Run: headless pygame with SDL's dummy video driver; simulated clock (each Clock.tick advances the game by its frame time, no real sleeping); random seed 0; keys injected as events and as key.get_pressed() state; mouse plan: one left click at the window centre at the start of phase 2, then a move to the lower-right quarter at the start of phase 3; restart key SPACE tapped at the start of phases 3 and 4.
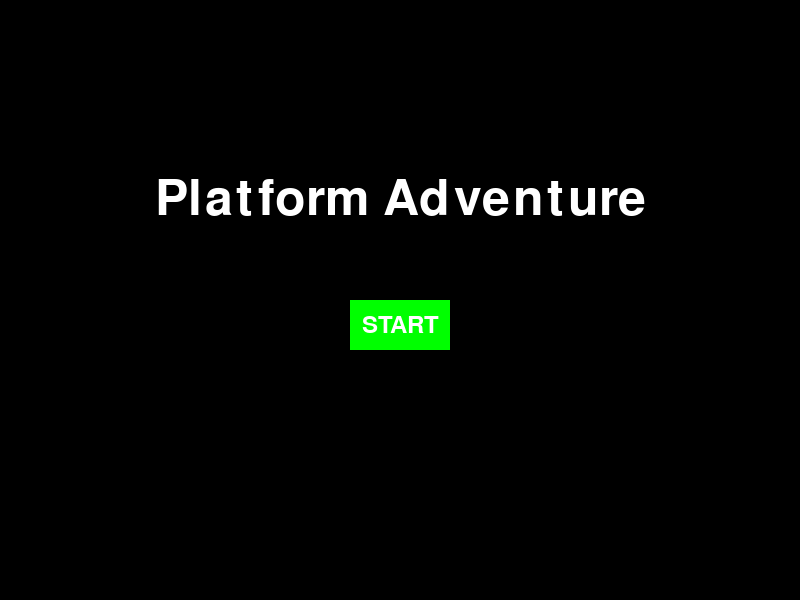
Frame 1 of 4 · flips 1–60 · no input
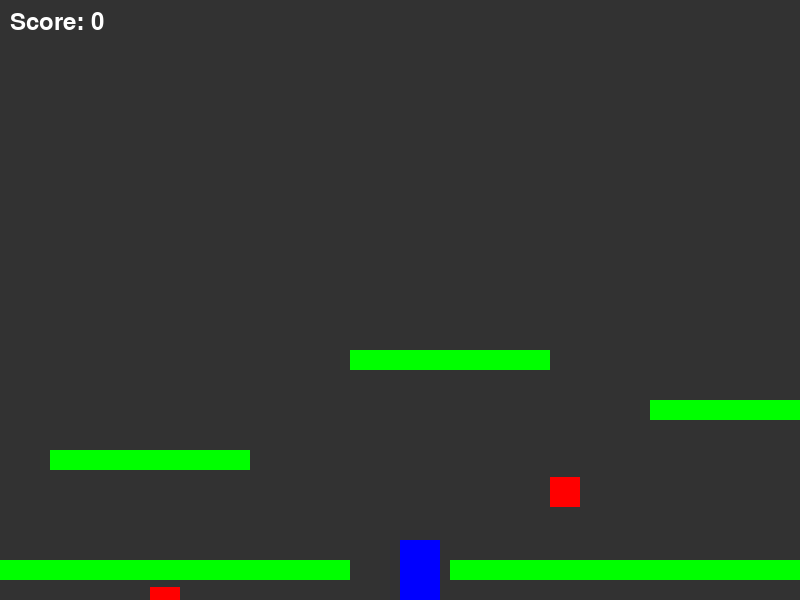
Frame 2 of 4 · flips 61–180 · clicked the window centre · tapped SPACE, RETURN · held RIGHT (→), D
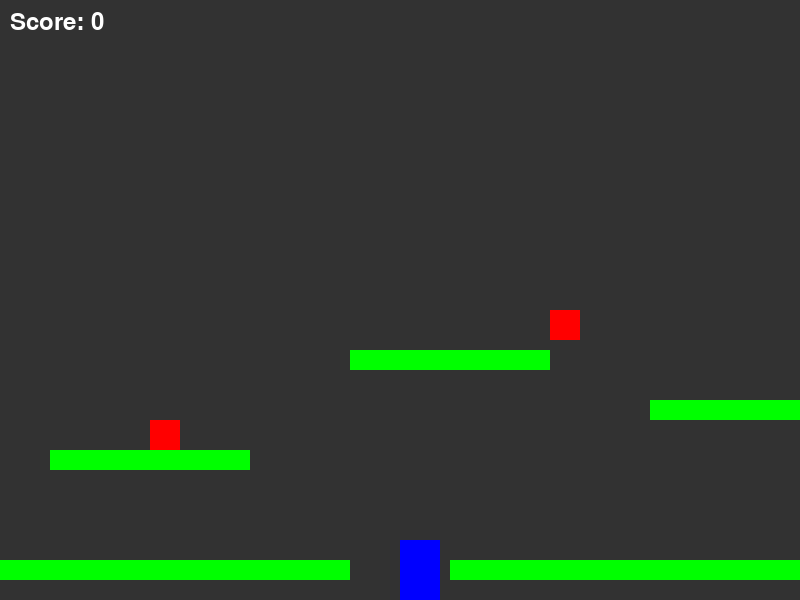
Frame 3 of 4 · flips 181–300 · moved the mouse to the lower-right quarter · tapped SPACE · held DOWN (↓), S
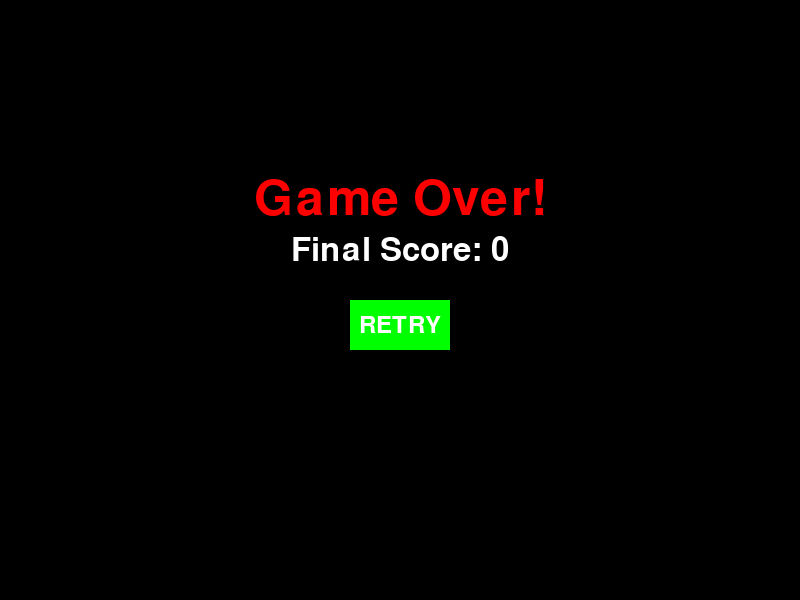
Frame 4 of 4 · flips 301–420 · tapped SPACE · held LEFT (←), A, UP (↑), W

The pygame program that drew these frames:

import pygame
import random
import math

# Initialize Pygame
pygame.init()

# Set up the display
WIDTH = 800
HEIGHT = 600
LEVEL_WIDTH = 3200  # 4 screens wide
screen = pygame.display.set_mode((WIDTH, HEIGHT))
pygame.display.set_caption("Platform Adventure")

# Colors
WHITE = (255, 255, 255)
BLACK = (0, 0, 0)
RED = (255, 0, 0)
GREEN = (0, 255, 0)
BLUE = (0, 0, 255)

# Game states
MENU = 0
PLAYING = 1
GAME_OVER = 2

# Camera class
class Camera:
    def __init__(self, width, height):
        self.camera = pygame.Rect(0, 0, width, height)
        self.width = width
        self.height = height

    def apply(self, entity):
        return pygame.Rect(entity.x - self.camera.x, entity.y, entity.width, entity.height)

    def update(self, target):
        x = -target.x + WIDTH // 2
        x = min(0, x)  # stop scrolling at the left edge
        x = max(-(LEVEL_WIDTH - WIDTH), x)  # stop scrolling at the right edge
        self.camera.x = -x

# Button class
class Button:
    def __init__(self, x, y, width, height, text, color):
        self.rect = pygame.Rect(x, y, width, height)
        self.text = text
        self.color = color
        self.font = pygame.font.Font(None, 36)

    def draw(self, screen):
        pygame.draw.rect(screen, self.color, self.rect)
        text_surface = self.font.render(self.text, True, WHITE)
        text_rect = text_surface.get_rect(center=self.rect.center)
        screen.blit(text_surface, text_rect)

    def is_clicked(self, pos):
        return self.rect.collidepoint(pos)

# Player class
class Player:
    def __init__(self, x, y):
        self.x = x
        self.y = y
        self.width = 40
        self.height = 60
        self.vel_x = 0
        self.vel_y = 0
        self.jumping = False
        self.on_ground = False
        self.speed = 5
        self.jump_power = -15
        self.gravity = 0.8
        self.score = 0
        self.facing_right = True
    
    def move(self):
        # Apply gravity
        self.vel_y += self.gravity
        
        # Update position
        self.x += self.vel_x
        self.y += self.vel_y
        
        # Keep player in bounds
        if self.x < 0:
            self.x = 0
        if self.x > LEVEL_WIDTH - self.width:
            self.x = LEVEL_WIDTH - self.width
        if self.y > HEIGHT - self.height:
            self.y = HEIGHT - self.height
            self.vel_y = 0
            self.on_ground = True
            self.jumping = False
    
    def draw(self, screen, camera):
        player_rect = camera.apply(self)
        pygame.draw.rect(screen, BLUE, player_rect)
        # Draw score
        font = pygame.font.Font(None, 36)
        score_text = font.render(f'Score: {self.score}', True, WHITE)
        screen.blit(score_text, (10, 10))

# Platform class
class Platform:
    def __init__(self, x, y, width):
        self.x = x
        self.y = y
        self.width = width
        self.height = 20

    def draw(self, screen, camera):
        platform_rect = camera.apply(self)
        pygame.draw.rect(screen, GREEN, platform_rect)

# Enemy class
class Enemy:
    def __init__(self, x, y):
        self.x = x
        self.y = y
        self.width = 30
        self.height = 30
        self.speed = 2
        self.direction = 1  # 1 for right, -1 for left
        self.alive = True
        self.initial_x = x
        self.initial_y = y
        self.patrol_range = 150
        self.path_pos = 0
        self.move_type = random.choice(['horizontal', 'vertical'])

    def move(self, player):
        if not self.alive:
            return
            
        if self.move_type == 'horizontal':
            # Patrol back and forth horizontally
            if abs(self.x - self.initial_x) > self.patrol_range:
                self.direction *= -1
            self.x += self.speed * self.direction
        else:
            # Move up and down vertically
            self.path_pos += 0.02
            self.y = self.initial_y + math.sin(self.path_pos) * 100

    def draw(self, screen, camera):
        if not self.alive:
            return
        enemy_rect = camera.apply(self)
        pygame.draw.rect(screen, RED, enemy_rect)

# Create game objects
player = Player(50, HEIGHT - 100)
camera = Camera(WIDTH, HEIGHT)
game_state = MENU

# Create buttons
start_button = Button(WIDTH//2 - 50, HEIGHT//2, 100, 50, "START", GREEN)
retry_button = Button(WIDTH//2 - 50, HEIGHT//2, 100, 50, "RETRY", GREEN)

# Create platforms and enemies
platforms = [
    # Ground platforms with gaps for challenge
    Platform(0, HEIGHT - 40, 600),
    Platform(700, HEIGHT - 40, 400),
    Platform(1200, HEIGHT - 40, 500),
    Platform(1800, HEIGHT - 40, 400),
    Platform(2300, HEIGHT - 40, 400),
    Platform(2800, HEIGHT - 40, 400),
    
    # Floating platforms
    Platform(300, HEIGHT - 150, 200),
    Platform(600, HEIGHT - 250, 200),
    Platform(900, HEIGHT - 200, 200),
    Platform(1200, HEIGHT - 300, 200),
    Platform(1500, HEIGHT - 250, 200),
    Platform(1800, HEIGHT - 350, 200),
    Platform(2100, HEIGHT - 200, 200),
    Platform(2400, HEIGHT - 300, 200),
    Platform(2700, HEIGHT - 250, 200),
]

enemies = [
    Enemy(400, HEIGHT - 80),
    Enemy(800, HEIGHT - 190),
    Enemy(1200, HEIGHT - 80),
    Enemy(1600, HEIGHT - 290),
    Enemy(2000, HEIGHT - 80),
    Enemy(2400, HEIGHT - 340),
    Enemy(2800, HEIGHT - 290),
]

def reset_game():
    global player, game_state
    player = Player(50, HEIGHT - 100)
    game_state = PLAYING
    for enemy in enemies:
        enemy.alive = True

# Game loop
running = True
clock = pygame.time.Clock()

while running:
    # Event handling
    for event in pygame.event.get():
        if event.type == pygame.QUIT:
            running = False
        elif event.type == pygame.MOUSEBUTTONDOWN:
            if game_state == MENU and start_button.is_clicked(event.pos):
                game_state = PLAYING
            elif game_state == GAME_OVER and retry_button.is_clicked(event.pos):
                reset_game()
        elif event.type == pygame.KEYDOWN and game_state == PLAYING:
            if event.key == pygame.K_SPACE and not player.jumping:
                player.vel_y = player.jump_power
                player.jumping = True
                player.on_ground = False

    if game_state == PLAYING:
        # Handle player movement
        keys = pygame.key.get_pressed()
        player.vel_x = 0
        if keys[pygame.K_LEFT]:
            player.vel_x = -player.speed
            player.facing_right = False
        if keys[pygame.K_RIGHT]:
            player.vel_x = player.speed
            player.facing_right = True

        # Update game objects
        player.move()
        
        # Platform collision
        player.on_ground = False
        for platform in platforms:
            if (player.y + player.height >= platform.y and 
                player.y < platform.y and 
                player.x + player.width > platform.x and 
                player.x < platform.x + platform.width):
                if player.vel_y >= 0:
                    player.y = platform.y - player.height
                    player.vel_y = 0
                    player.on_ground = True
                    player.jumping = False

        # Update enemies
        for enemy in enemies:
            enemy.move(player)

        # Check for collision with enemies
        for enemy in enemies:
            if not enemy.alive:
                continue
                
            if (player.x + player.width > enemy.x and 
                player.x < enemy.x + enemy.width and
                player.y + player.height > enemy.y and
                player.y + player.height < enemy.y + enemy.height and
                player.vel_y > 0):
                # Kill enemy and bounce player
                enemy.alive = False
                player.vel_y = player.jump_power
                player.score += 100
            elif (player.x < enemy.x + enemy.width and
                 player.x + player.width > enemy.x and
                 player.y < enemy.y + enemy.height and
                 player.y + player.height > enemy.y):
                game_state = GAME_OVER

        # Update camera
        camera.update(player)

    # Draw everything
    screen.fill(BLACK)

    if game_state == MENU:
        # Draw menu screen
        title_font = pygame.font.Font(None, 74)
        title_text = title_font.render("Platform Adventure", True, WHITE)
        title_rect = title_text.get_rect(center=(WIDTH//2, HEIGHT//3))
        screen.blit(title_text, title_rect)
        start_button.draw(screen)

    elif game_state == PLAYING:
        # Draw background elements
        for x in range(0, LEVEL_WIDTH, WIDTH):
            bg_rect = pygame.Rect(x - camera.camera.x, 0, WIDTH, HEIGHT)
            if bg_rect.right > 0 and bg_rect.left < WIDTH:
                pygame.draw.rect(screen, (50, 50, 50), bg_rect)
        
        # Draw game objects
        for platform in platforms:
            platform.draw(screen, camera)
        
        for enemy in enemies:
            enemy.draw(screen, camera)
        
        player.draw(screen, camera)

    elif game_state == GAME_OVER:
        # Draw game over screen
        game_over_font = pygame.font.Font(None, 74)
        score_font = pygame.font.Font(None, 48)
        
        game_over_text = game_over_font.render("Game Over!", True, RED)
        score_text = score_font.render(f"Final Score: {player.score}", True, WHITE)
        
        game_over_rect = game_over_text.get_rect(center=(WIDTH//2, HEIGHT//3))
        score_rect = score_text.get_rect(center=(WIDTH//2, HEIGHT//2 - 50))
        
        screen.blit(game_over_text, game_over_rect)
        screen.blit(score_text, score_rect)
        retry_button.draw(screen)
    
    # Update display
    pygame.display.flip()
    clock.tick(60)

pygame.quit()
